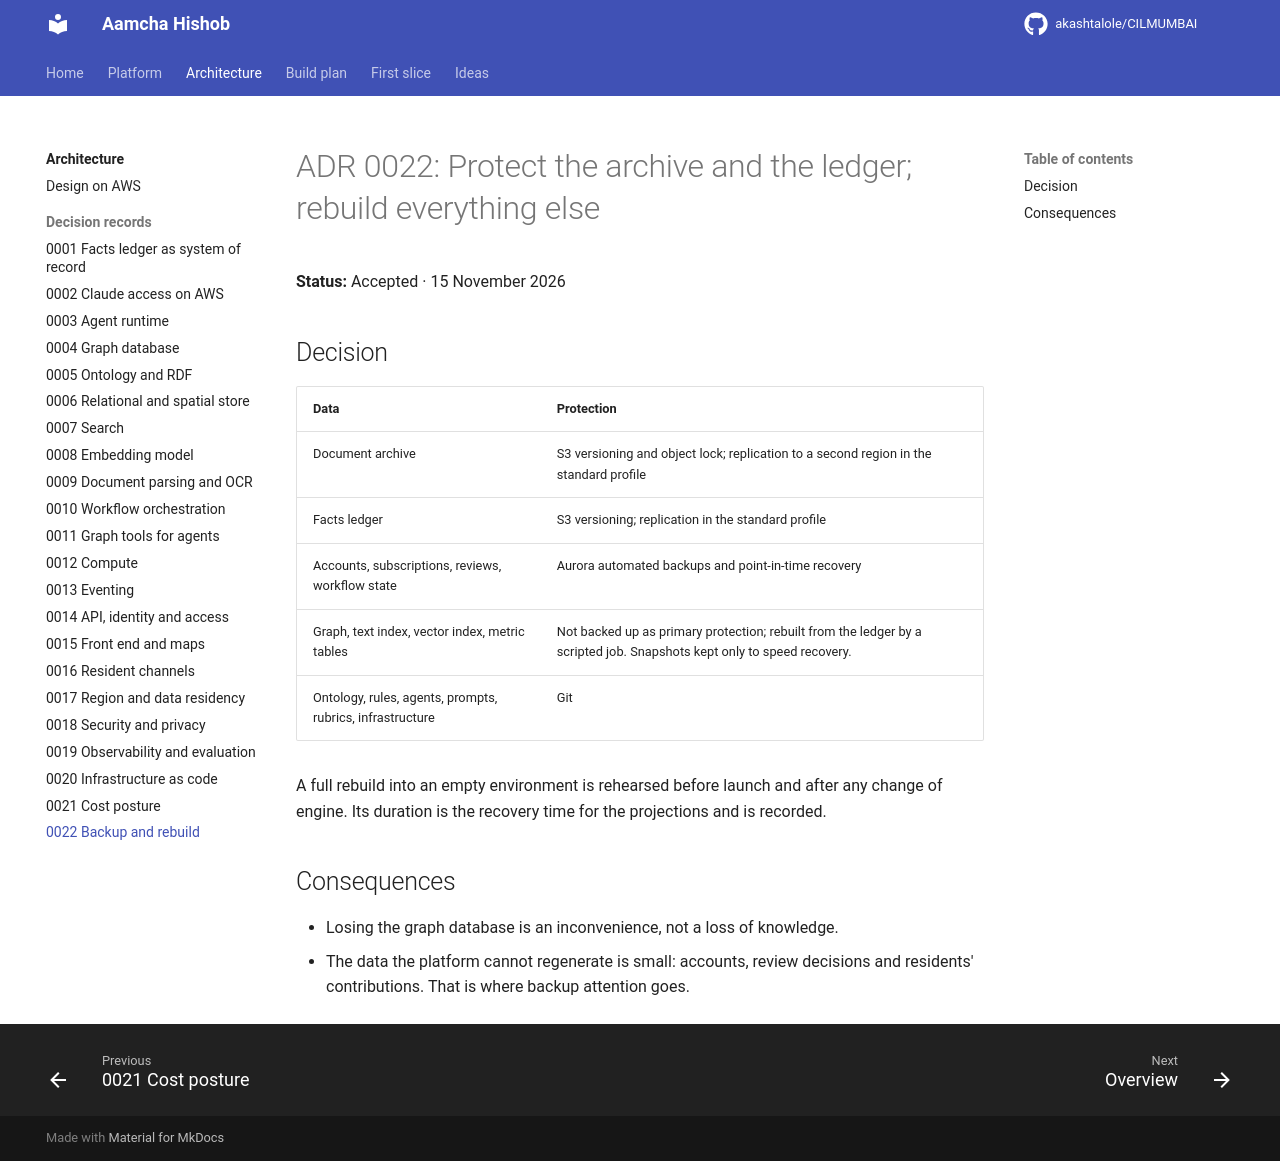

repository: akashtalole/CILMUMBAI · page: mumbai-civic-platform/architecture/adr/0022-backup-and-rebuild/index.html · generator: mkdocs

# ADR 0022: Protect the archive and the ledger; rebuild everything else

**Status:** Accepted · 15 November 2026

## Decision

| Data | Protection |
|---|---|
| Document archive | S3 versioning and object lock; replication to a second region in the standard profile |
| Facts ledger | S3 versioning; replication in the standard profile |
| Accounts, subscriptions, reviews, workflow state | Aurora automated backups and point-in-time recovery |
| Graph, text index, vector index, metric tables | Not backed up as primary protection; rebuilt from the ledger by a scripted job. Snapshots kept only to speed recovery. |
| Ontology, rules, agents, prompts, rubrics, infrastructure | Git |

A full rebuild into an empty environment is rehearsed before launch and after any change of engine. Its duration is the recovery time for the projections and is recorded.

## Consequences

- Losing the graph database is an inconvenience, not a loss of knowledge.
- The data the platform cannot regenerate is small: accounts, review decisions and residents' contributions. That is where backup attention goes.
